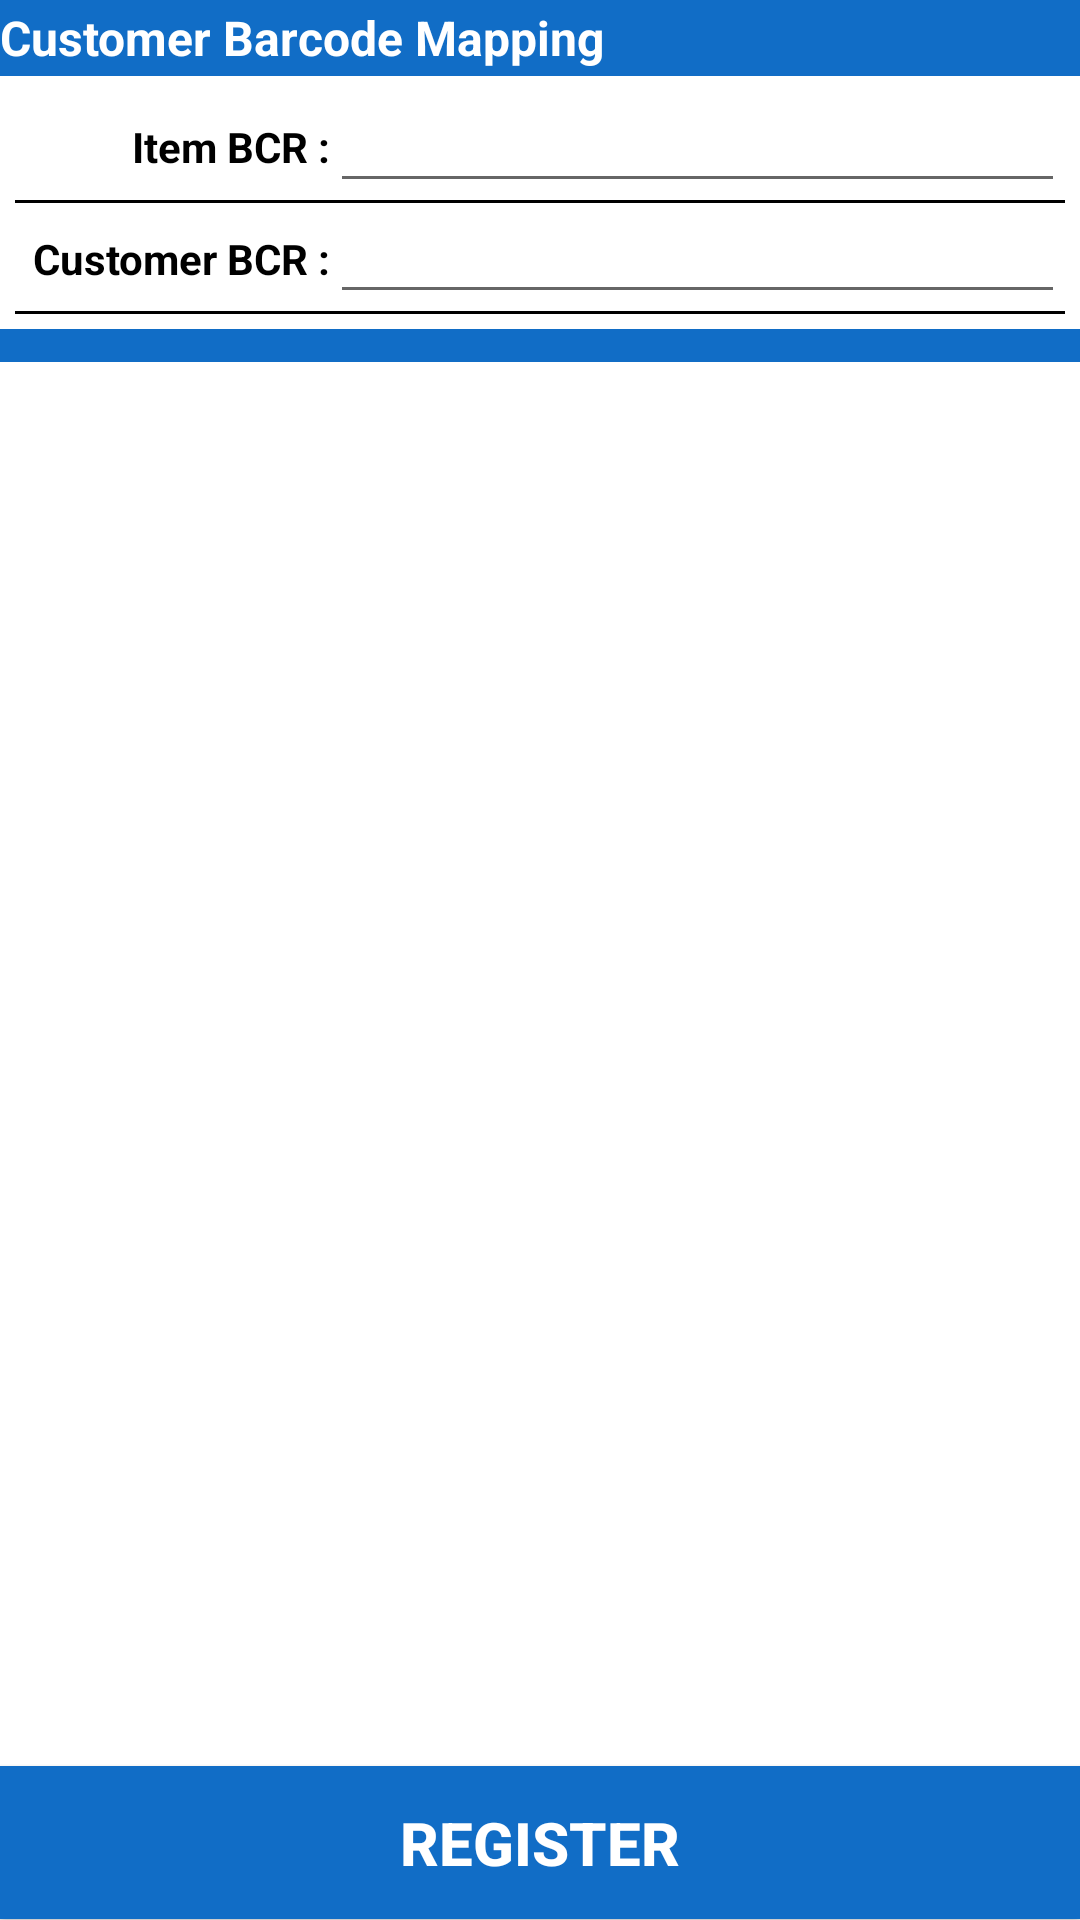

The Android layout XML behind this screen, and the referenced resources:
<!-- AndroidManifest.xml: application theme Theme.HM_TEXAS -->
<!-- res/layout/activity_cust_barcode.xml -->
<?xml version="1.0" encoding="utf-8"?>
<LinearLayout xmlns:android="http://schemas.android.com/apk/res/android"
    xmlns:app="http://schemas.android.com/apk/res-auto"
    xmlns:tools="http://schemas.android.com/tools"
    android:id="@+id/main"
    android:layout_width="match_parent"
    android:layout_height="match_parent"
    android:orientation="vertical"
    android:weightSum="10"
    tools:context=".views.stock.CustBarcodeActivity">


    <TextView
        android:id="@+id/view5"
        android:layout_width="match_parent"
        android:layout_height="0dp"
        android:layout_weight="0.4"
        android:background="@color/colorPrimary"
        android:gravity="center|left"
        android:text="Customer Barcode Mapping"
        android:textColor="@color/white"
        android:textSize="16sp"
        android:textStyle="bold" />

    <LinearLayout
        android:layout_width="match_parent"
        android:layout_height="0dp"
        android:layout_weight="8.8"
        android:orientation="vertical"
        android:weightSum="10">

        <LinearLayout
            android:layout_width="match_parent"
            android:layout_height="0dp"
            android:layout_weight="1.5"
            android:orientation="horizontal"
            android:padding="5dp"
            android:weightSum="10">

            <LinearLayout
                android:layout_width="0dp"
                android:layout_height="match_parent"
                android:layout_weight="10"
                android:orientation="vertical">

                <LinearLayout
                    android:layout_width="match_parent"
                    android:layout_height="match_parent"
                    android:layout_weight="1"
                    android:background="@drawable/down_line"
                    android:orientation="horizontal"
                    android:weightSum="10">

                    <TextView
                        android:id="@+id/textView6"
                        android:layout_width="0dp"
                        android:layout_height="match_parent"
                        android:layout_weight="3"
                        android:gravity="center"
                        android:text="@string/custbarcode_item"
                        android:textAlignment="viewEnd"
                        android:textColor="@color/black"
                        android:textSize="14sp"
                        android:textStyle="bold" />

                    <EditText
                        android:id="@+id/etItemBarcode"
                        android:layout_width="0dp"
                        android:layout_height="match_parent"
                        android:layout_weight="7"
                        android:focusable="false"
                        android:gravity="center"
                        android:textColor="@color/black"
                        android:textSize="16sp"
                        android:textStyle="bold" />
                </LinearLayout>

                <LinearLayout
                    android:layout_width="match_parent"
                    android:layout_height="match_parent"
                    android:layout_weight="1"
                    android:background="@drawable/down_line"
                    android:orientation="horizontal"
                    android:weightSum="10">

                    <TextView
                        android:id="@+id/textView7"
                        android:layout_width="0dp"
                        android:layout_height="match_parent"
                        android:layout_weight="3"
                        android:gravity="center"
                        android:text="@string/custbarcode_cust"
                        android:textAlignment="viewEnd"
                        android:textColor="@color/black"
                        android:textSize="14sp"
                        android:textStyle="bold" />

                    <EditText
                        android:id="@+id/etCustBarcode"
                        android:layout_width="0dp"
                        android:layout_height="match_parent"
                        android:layout_weight="7"
                        android:focusable="false"
                        android:gravity="center"
                        android:textColor="@color/black"
                        android:textSize="16sp"
                        android:textStyle="bold" />
                </LinearLayout>
            </LinearLayout>

        </LinearLayout>

        <View
            android:id="@+id/view7"
            android:layout_width="match_parent"
            android:layout_height="0dp"
            android:layout_weight="0.2"
            android:background="@color/colorPrimaryDark" />

        <LinearLayout
            android:layout_width="match_parent"
            android:layout_height="0dp"
            android:layout_weight="8.3"
            android:orientation="vertical"
            android:padding="10dp">

            <androidx.recyclerview.widget.RecyclerView
                android:id="@+id/rvMappingList"
                android:layout_width="match_parent"
                android:layout_height="match_parent" />
        </LinearLayout>

    </LinearLayout>

    <Button
        android:id="@+id/btnCustBarcodeSet"
        android:layout_width="match_parent"
        android:layout_height="0dp"
        android:layout_weight="0.8"
        android:background="@color/colorPrimary"
        android:text="@string/btn_reg"
        android:textColor="@color/white"
        android:textSize="20sp"
        android:textStyle="bold" />

</LinearLayout>
<!-- resources referenced by this layout -->
<resources>
  <color name="black">#FF000000</color>
  <color name="colorPrimary">#116DC6</color>
  <color name="colorPrimaryDark">#116DC6</color>
  <color name="white">#FFFFFFFF</color>
  <!-- drawable down_line (drawable) -->
  <?xml version="1.0" encoding="utf-8"?>
  <layer-list xmlns:android="http://schemas.android.com/apk/res/android">
      <item>
          <shape android:shape="rectangle">
              <solid android:color="@color/black" />
          </shape>
      </item>
      <item
          android:bottom="1dp"
          android:end="-1dp"
          android:start="-1dp"
          android:top="-1dp">
          <shape android:shape="rectangle">
              <solid android:color="#FFFFFF" />
          </shape>
      </item>
  </layer-list>
  <string name="btn_reg">Register</string>
  <string name="custbarcode_cust">Customer BCR : </string>
  <string name="custbarcode_item">Item BCR : </string>
  <style name="Theme.HM_TEXAS" parent="Theme.MaterialComponents.Light.DarkActionBar">
          
          <item name="colorPrimary">@color/colorPrimary</item>
          <item name="colorPrimaryVariant">@color/purple_700</item>
          <item name="colorOnPrimary">@color/white</item>
          
          <item name="colorSecondary">@color/teal_200</item>
          <item name="colorSecondaryVariant">@color/teal_700</item>
          <item name="colorOnSecondary">@color/black</item>
          
          <item name="android:statusBarColor">?attr/colorPrimaryVariant</item>
          
          <item name="android:colorBackground">@color/white</item>
  
          <item name="windowActionBar">true</item>
          <item name="windowNoTitle">true</item>
      </style>
  <color name="purple_700">#FF3700B3</color>
  <color name="teal_200">#FF03DAC5</color>
  <color name="teal_700">#FF018786</color>
</resources>
